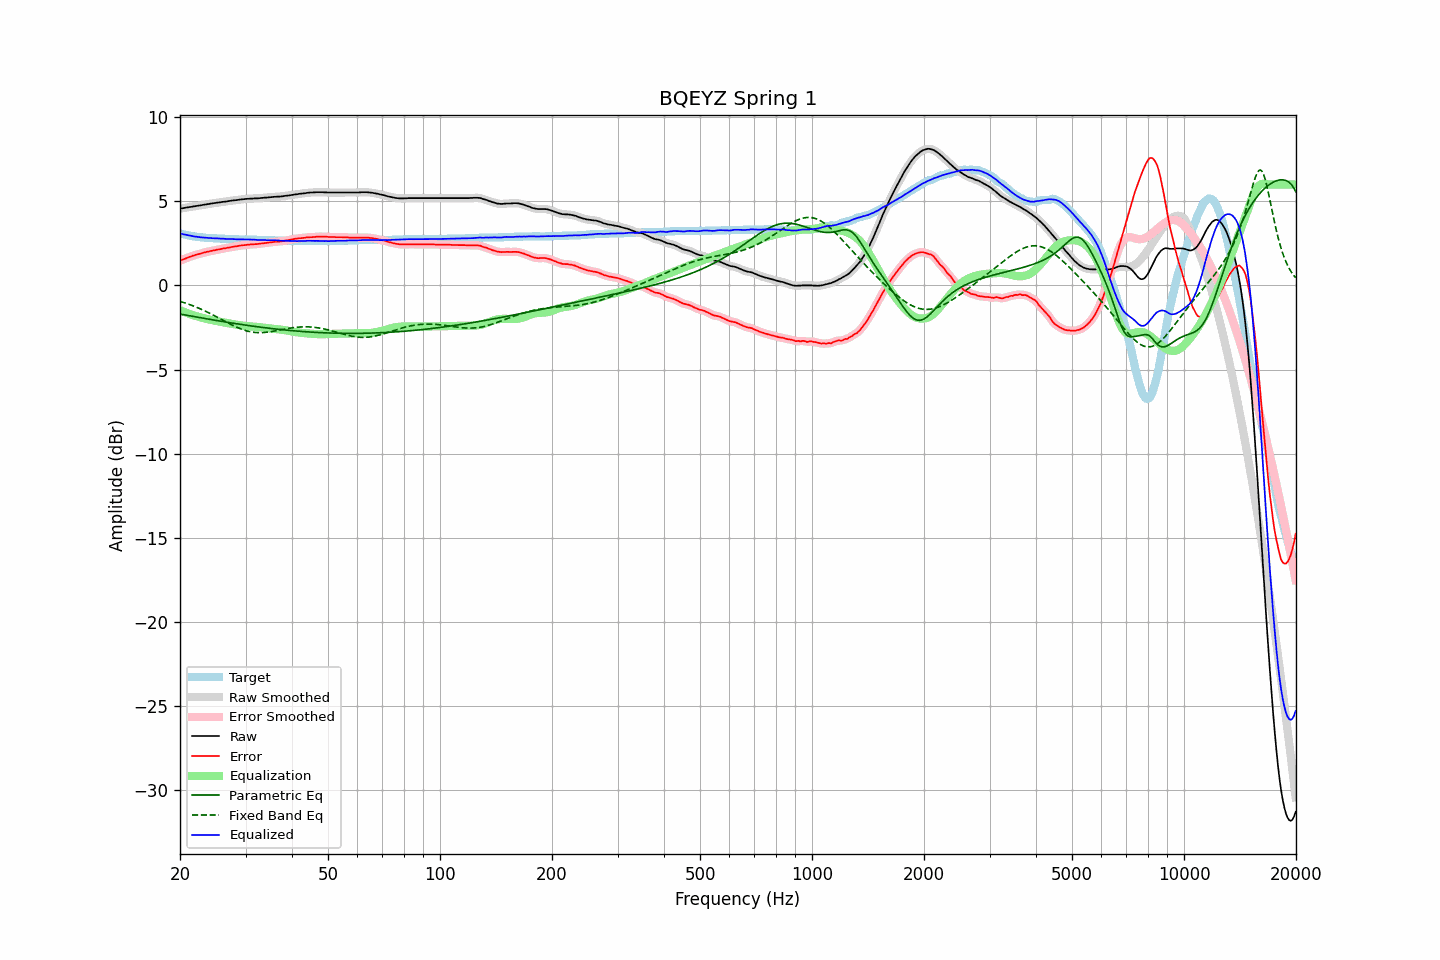

Source data for this figure (header and first rows):
frequency, raw, error, smoothed, error_smoothed, equalization, parametric_eq, fixed_band_eq, equalized_raw, equalized_smoothed, target
20.00, 4.56, 1.47, 4.56, 1.47, -1.47, -1.70, -0.95, 3.09, 3.09, 3.09
20.20, 4.58, 1.52, 4.58, 1.51, -1.51, -1.72, -0.97, 3.07, 3.07, 3.06
20.40, 4.59, 1.55, 4.60, 1.55, -1.55, -1.74, -1.00, 3.04, 3.04, 3.04
20.61, 4.61, 1.59, 4.61, 1.59, -1.59, -1.75, -1.04, 3.02, 3.02, 3.02
20.81, 4.63, 1.63, 4.63, 1.62, -1.63, -1.77, -1.07, 3.01, 3.00, 3.00
21.02, 4.64, 1.66, 4.64, 1.66, -1.66, -1.79, -1.10, 2.98, 2.98, 2.98
21.23, 4.66, 1.70, 4.66, 1.70, -1.70, -1.80, -1.14, 2.97, 2.96, 2.96
21.44, 4.67, 1.73, 4.67, 1.73, -1.73, -1.82, -1.17, 2.94, 2.94, 2.94
21.66, 4.69, 1.77, 4.69, 1.76, -1.76, -1.84, -1.21, 2.93, 2.93, 2.92
21.87, 4.70, 1.79, 4.70, 1.79, -1.79, -1.86, -1.25, 2.91, 2.91, 2.91
22.09, 4.72, 1.83, 4.72, 1.82, -1.82, -1.87, -1.28, 2.90, 2.90, 2.89
22.31, 4.73, 1.85, 4.73, 1.85, -1.85, -1.89, -1.32, 2.88, 2.88, 2.88
22.54, 4.75, 1.88, 4.75, 1.88, -1.88, -1.91, -1.36, 2.87, 2.87, 2.87
22.76, 4.76, 1.90, 4.76, 1.90, -1.90, -1.92, -1.41, 2.86, 2.86, 2.86
22.99, 4.78, 1.93, 4.78, 1.93, -1.93, -1.94, -1.45, 2.85, 2.85, 2.85
23.22, 4.80, 1.96, 4.80, 1.95, -1.95, -1.96, -1.49, 2.85, 2.84, 2.84
23.45, 4.81, 1.98, 4.81, 1.98, -1.98, -1.97, -1.54, 2.83, 2.84, 2.83
23.69, 4.83, 2.01, 4.83, 2.00, -2.00, -1.99, -1.58, 2.83, 2.83, 2.82
23.92, 4.84, 2.02, 4.84, 2.02, -2.02, -2.01, -1.63, 2.82, 2.82, 2.82
24.16, 4.86, 2.05, 4.86, 2.04, -2.04, -2.02, -1.68, 2.82, 2.82, 2.81
24.40, 4.87, 2.06, 4.87, 2.06, -2.06, -2.04, -1.73, 2.81, 2.81, 2.81
24.65, 4.89, 2.09, 4.89, 2.08, -2.08, -2.06, -1.78, 2.81, 2.81, 2.80
24.89, 4.90, 2.10, 4.90, 2.10, -2.10, -2.07, -1.83, 2.80, 2.80, 2.80
25.14, 4.92, 2.13, 4.92, 2.12, -2.12, -2.09, -1.88, 2.80, 2.80, 2.79
25.39, 4.93, 2.14, 4.93, 2.14, -2.14, -2.11, -1.93, 2.79, 2.79, 2.79
25.65, 4.94, 2.16, 4.95, 2.16, -2.16, -2.12, -1.98, 2.78, 2.79, 2.78
25.91, 4.96, 2.18, 4.96, 2.18, -2.18, -2.14, -2.03, 2.79, 2.78, 2.78
26.16, 4.97, 2.20, 4.97, 2.19, -2.19, -2.15, -2.08, 2.78, 2.78, 2.77
26.43, 4.98, 2.21, 4.98, 2.21, -2.21, -2.17, -2.13, 2.77, 2.77, 2.77
26.69, 4.99, 2.23, 4.99, 2.23, -2.23, -2.18, -2.18, 2.76, 2.76, 2.76
26.96, 5.01, 2.25, 5.01, 2.24, -2.25, -2.20, -2.23, 2.77, 2.76, 2.76
27.23, 5.02, 2.26, 5.02, 2.26, -2.26, -2.21, -2.28, 2.76, 2.76, 2.76
27.50, 5.04, 2.29, 5.04, 2.28, -2.28, -2.23, -2.33, 2.76, 2.76, 2.75
27.77, 5.05, 2.30, 5.05, 2.30, -2.30, -2.25, -2.38, 2.75, 2.75, 2.75
28.05, 5.06, 2.32, 5.06, 2.31, -2.31, -2.26, -2.42, 2.75, 2.75, 2.74
28.33, 5.07, 2.33, 5.07, 2.33, -2.33, -2.27, -2.47, 2.74, 2.74, 2.74
28.62, 5.08, 2.34, 5.08, 2.34, -2.35, -2.29, -2.51, 2.74, 2.74, 2.74
28.90, 5.10, 2.37, 5.10, 2.36, -2.36, -2.30, -2.55, 2.74, 2.74, 2.73
29.19, 5.11, 2.38, 5.11, 2.38, -2.37, -2.32, -2.59, 2.74, 2.74, 2.73
29.48, 5.12, 2.39, 5.12, 2.39, -2.39, -2.33, -2.62, 2.74, 2.74, 2.73
29.78, 5.13, 2.40, 5.13, 2.40, -2.40, -2.35, -2.66, 2.73, 2.73, 2.73
30.08, 5.14, 2.41, 5.14, 2.41, -2.41, -2.36, -2.69, 2.73, 2.73, 2.73
30.38, 5.15, 2.42, 5.15, 2.42, -2.42, -2.37, -2.71, 2.73, 2.73, 2.73
30.68, 5.15, 2.43, 5.15, 2.43, -2.43, -2.39, -2.74, 2.73, 2.73, 2.72
30.99, 5.16, 2.44, 5.16, 2.43, -2.43, -2.40, -2.76, 2.73, 2.73, 2.72
31.30, 5.16, 2.44, 5.16, 2.44, -2.44, -2.42, -2.77, 2.72, 2.72, 2.72
31.61, 5.17, 2.45, 5.17, 2.45, -2.45, -2.43, -2.79, 2.72, 2.72, 2.72
31.93, 5.17, 2.46, 5.17, 2.45, -2.46, -2.44, -2.80, 2.71, 2.71, 2.71
32.24, 5.17, 2.46, 5.18, 2.46, -2.47, -2.45, -2.80, 2.71, 2.71, 2.71
32.57, 5.18, 2.48, 5.18, 2.47, -2.48, -2.47, -2.81, 2.71, 2.71, 2.70
32.89, 5.19, 2.49, 5.19, 2.49, -2.49, -2.48, -2.81, 2.71, 2.70, 2.70
33.22, 5.20, 2.50, 5.20, 2.50, -2.50, -2.49, -2.80, 2.70, 2.71, 2.70
33.55, 5.21, 2.51, 5.21, 2.51, -2.51, -2.50, -2.80, 2.70, 2.70, 2.70
33.89, 5.22, 2.53, 5.22, 2.52, -2.52, -2.52, -2.79, 2.70, 2.70, 2.69
34.23, 5.22, 2.53, 5.22, 2.53, -2.53, -2.53, -2.78, 2.69, 2.69, 2.69
34.57, 5.23, 2.55, 5.23, 2.55, -2.55, -2.54, -2.77, 2.69, 2.69, 2.68
34.92, 5.24, 2.56, 5.24, 2.55, -2.56, -2.55, -2.76, 2.68, 2.68, 2.68
35.27, 5.25, 2.57, 5.25, 2.57, -2.57, -2.56, -2.74, 2.68, 2.68, 2.68
35.62, 5.26, 2.58, 5.26, 2.58, -2.58, -2.57, -2.73, 2.68, 2.68, 2.68
35.97, 5.27, 2.60, 5.27, 2.59, -2.59, -2.58, -2.71, 2.69, 2.68, 2.67
... 635 more rows
